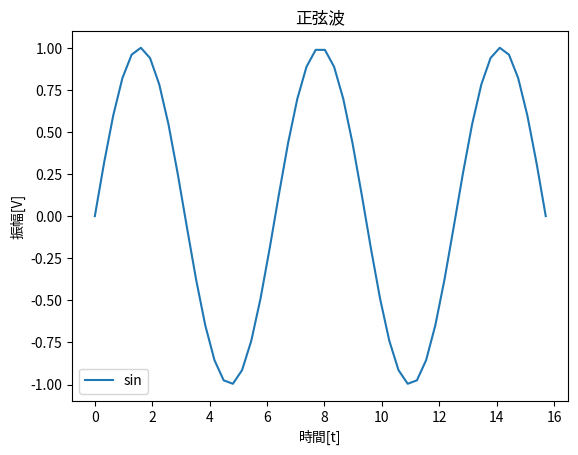

This chart was generated by the following Python code:
import matplotlib.pyplot as plt
import math
import numpy as np

x = np.linspace(0, 5 * math.pi)
y = np.sin(x)

plt.title('正弦波')
plt.xlabel('時間[t]')
plt.ylabel('振幅[V]')
plt.plot(x, y, label='sin')
plt.legend()
plt.show()
